Run: headless pygame with SDL's dummy video driver; simulated clock (each Clock.tick advances the game by its frame time, no real sleeping); random seed 0; keys injected as events and as key.get_pressed() state; no mouse input.
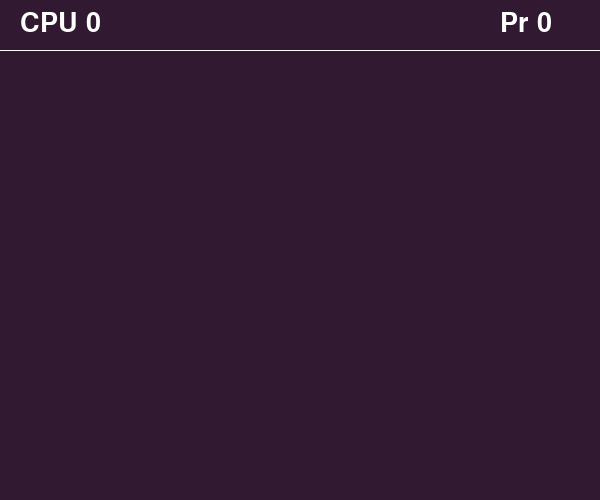
Frame 1 of 4 · flips 1–60 · no input
Frame 2 of 4 · flips 61–180 · tapped SPACE, RETURN · held RIGHT (→), D · screen unchanged from frame 1, image omitted
Frame 3 of 4 · flips 181–300 · held DOWN (↓), S · screen unchanged from frame 2, image omitted
Frame 4 of 4 · flips 301–420 · held LEFT (←), A, UP (↑), W · screen unchanged from frame 3, image omitted

The pygame program that drew these frames:

import pygame
from pygame.locals import *

pygame.init()

screen_width = 600
screen_height = 500

screen = pygame.display.set_mode((screen_width, screen_height))
pygame.display.set_caption('Ping Pong')


# font
font = pygame.font.SysFont('Times new roman', 40)


# colors
bg = (50, 25, 50)
white = (255, 255, 255)
black = (0, 0, 0)
red = (255, 0, 0)
green = (0, 255, 0)
blue = (0, 0, 255)

# game variable

margin = 50
cpu_score = 0
player_score = 0


def draw_board():
    screen.fill(bg)
    pygame.draw.line(screen, white, (0, margin), (screen_width, margin))

def draw_text(text, font, text_col, x, y):
    img = font.render(text, True, text_col)
    screen.blit(img, (x, y))


run = True

while run:

    draw_board()
    draw_text('CPU ' + str(cpu_score), font, white, 20, 10)
    draw_text('Pr ' + str(player_score), font, white, screen_width - 100, 10)
    
    for event in pygame.event.get():
        # QUIT
        if event.type == pygame.QUIT:
            run = False
        if event.type == pygame.KEYDOWN:
            if event.key == pygame.K_ESCAPE:
                run = False






    pygame.display.update()

pygame.quit()
quit()
        
